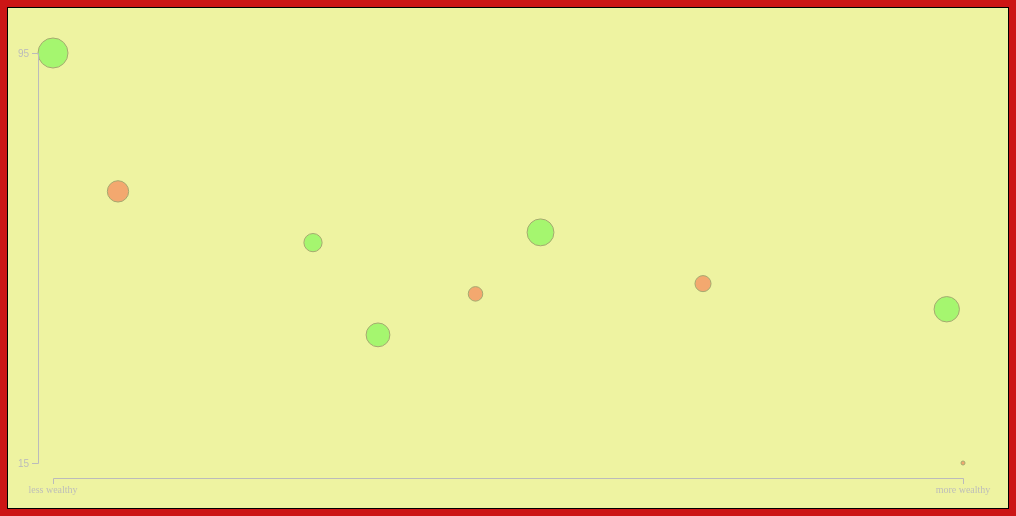
D3 v5 page, settled after 480 driven frames (8 s of simulated time); the page loaded 1 data file(s).


        var margin = 30, width = 1000, height = 500, rValues = [2,15];
        var circles, xScale, yScale;

        var svg = d3.select('#chart')
            .append('svg')
            .attr('width', width + 'px')
            .attr('height', height + 'px');


        d3.csv('veri.csv').then(function(data){
            // console.log(data);

            data = data.sort(function(a,b){
                return a.sorumluluk - b.sorumluluk;
            });

            xMinMax = d3.extent(data,function(d){
                return parseFloat(d.dostluk);
            });

            yMinMax = d3.extent(data,function(d){
                return parseFloat(d.bariscilolma);
            });

            rMinMax = d3.extent(data,function(d){
                return parseFloat(d.saygi);
            });

            xScale = d3.scaleLinear()
                .domain([xMinMax[1],xMinMax[0]])
                .range([margin+rValues[1],width-margin-rValues[1]]);

            yScale = d3.scaleLinear()
                .domain([yMinMax[1],yMinMax[0]])
                .range([margin+rValues[1],height-margin-rValues[1]]);

            rScale = d3.scaleLinear()
                .domain([rMinMax[0],rMinMax[1]])
                .range([rValues[0],rValues[1]]);

            cScale = d3.scaleOrdinal()
                .domain([0,1])
                .range(['#00FF00', '#FF0000']);

            circles = svg.selectAll('.dot')
                .data(data)
                .enter()
                .append('circle')
                .attr('class', 'dot')
                .attr('cx',function(d){
                    return xScale(d.dostluk);
                })
                .attr('cy',function(d){
                    return yScale(d.bariscilolma);
                })
                .attr('r',0)
                .attr('fill',function(d){
                    return cScale(d.sorumluluk);
                })
                .style('opacity', function(d){
                    return d.sorumluluk == 1 ? 1 : 0.3;
                })
                .on('mouseover', function(d){
                    html = 'X | dostluk: ' + d.dostluk + '<br />';
                    html += 'Y | bariscilolma: ' + d.bariscilolma + '<br />';
                    html += 'R | saygi: ' + d.saygi + '<br />';
                    html += 'C | sorumluluk: ' + d.sorumluluk;
                    d3.select('#tooltip')
                        .html(html)
                        .style('left', d3.event.pageX - 100)
                        .style('top', d3.event.pageY - 150)
                        .style('opacity', 0.85);
                })
                .on('mouseout', function(){
                    d3.select('#tooltip')
                        .style('left', -1000)
                        .style('opacity', 0);
                });

            xAxis = d3.axisBottom(xScale).ticks(0);
            yAxis = d3.axisLeft(yScale).tickValues([yMinMax[0],yMinMax[1]]);

            xAxisG = svg.append('g')
                .attr('id', 'xAxis')
                .attr('class', 'axis');
            yAxisG = svg.append('g')
                .attr('id', 'yAxis')
                .attr('class', 'axis');

            xAxisG.call(xAxis)
                .attr('transform', 'translate(0,' + (height-margin) + ')');
            yAxisG.call(yAxis)
                .attr('transform', 'translate(' + margin + ',0)');

            svg.append('text')
                .attr('x', xScale(xMinMax[0]))
                .attr('y', yScale(yMinMax[0]) + margin)
                .attr('text-anchor', 'middle')
                .attr('class', 'axisLabel')
                .text('more wealthy');

            svg.append('text')
                .attr('x', xScale(xMinMax[1]))
                .attr('y', yScale(yMinMax[0]) + margin)
                .attr('text-anchor', 'middle')
                .attr('class', 'axisLabel')
                .text('less wealthy');

            update();
        });

        function update() {
            circles.transition()
                .delay(function(d,i){
                    return i * 10;
                })
                .attr('r', function(d){
                    return rScale(d.saygi);
                });
        }
            
    

### data: veri.csv
sorumluluk, dostluk, bariscilolma, saygi
20, 40, 60, 90
10, 50, 40, 80
65, 70, 95, 100
70, 30, 50, 55
75, 15, 45, 85
13, 14, 15, 16
42, 44, 48, 50
52, 54, 58, 62
64, 66, 68, 72